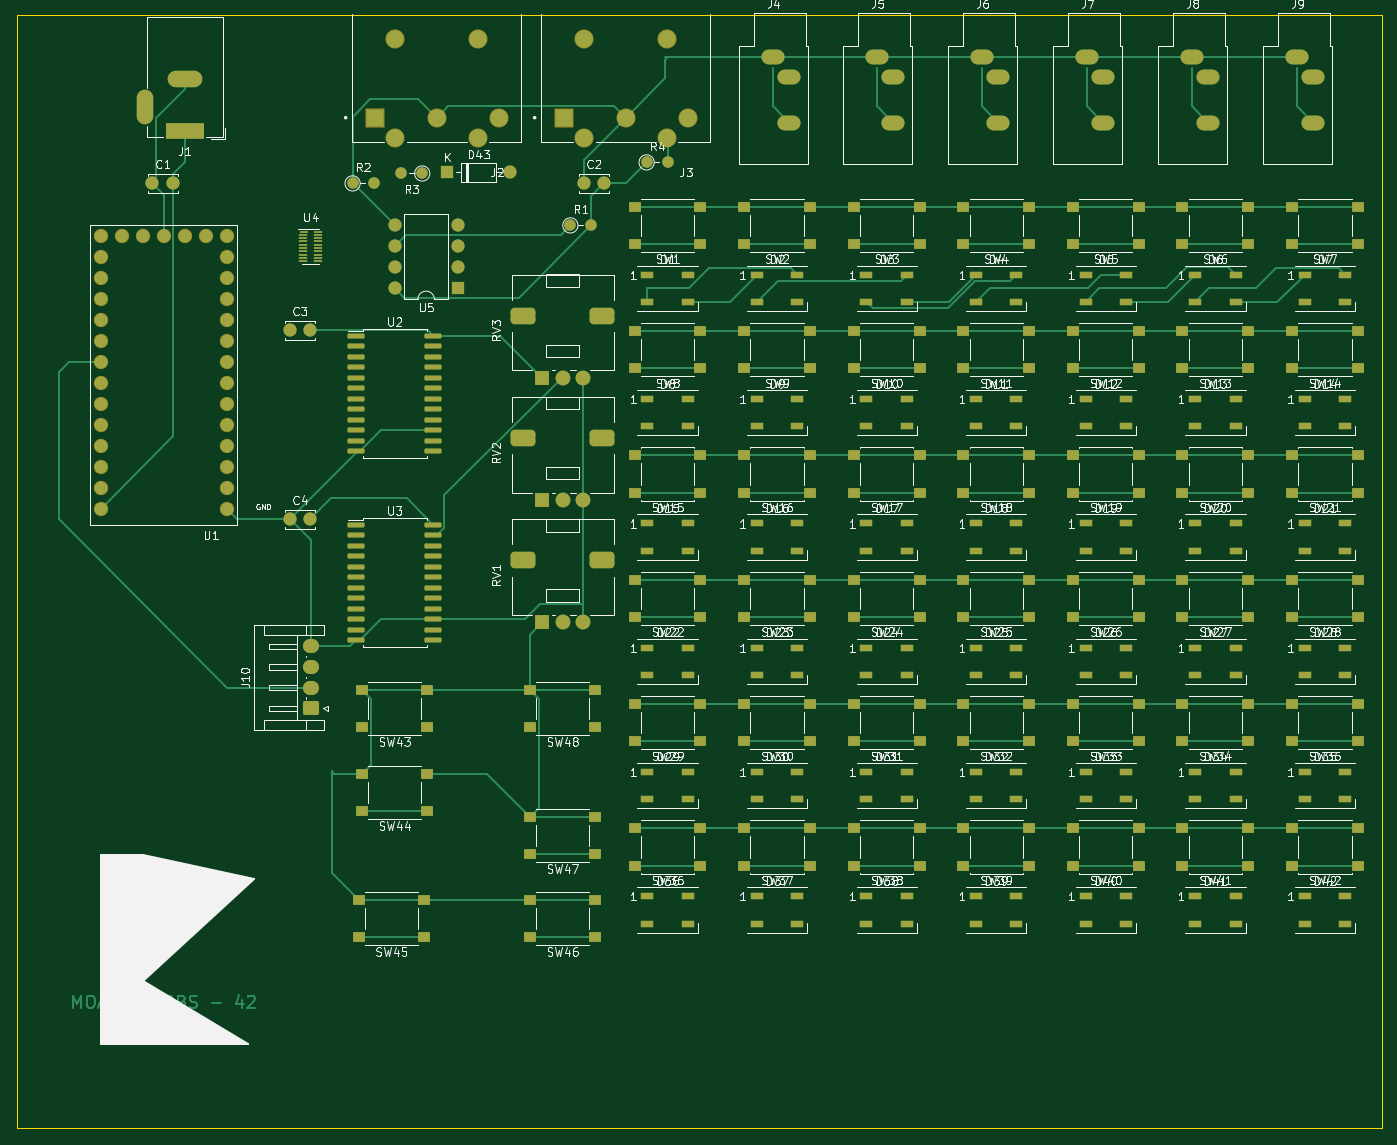
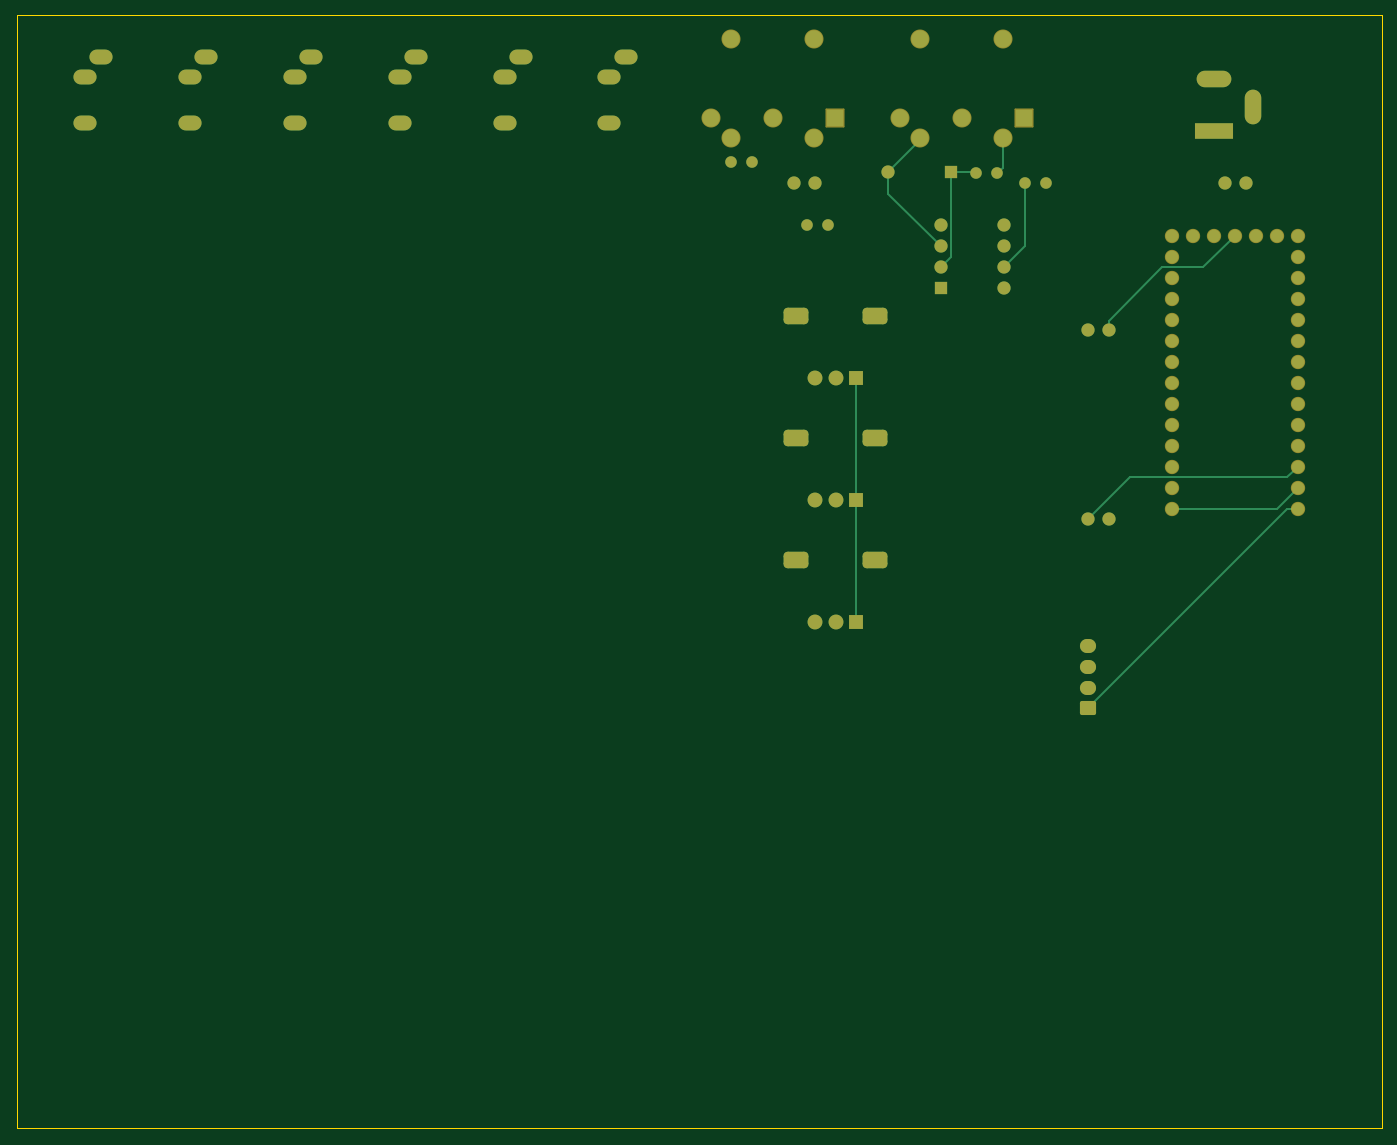
Circuit board: 9 layer files. Board 165.1 x 134.6 mm.
- bottom_copper: btnBRD-B_Cu.gbr (10081 bytes)
- bottom_mask: btnBRD-B_Mask.gbr (5000 bytes)
- paste: btnBRD-B_Paste.gbr (459 bytes)
- bottom_silk: btnBRD-B_Silkscreen.gbr (460 bytes)
- outline: btnBRD-Edge_Cuts.gbr (689 bytes)
- top_copper: btnBRD-F_Cu.gbr (47288 bytes)
- top_mask: btnBRD-F_Mask.gbr (17950 bytes)
- paste: btnBRD-F_Paste.gbr (13899 bytes)
- top_silk: btnBRD-F_Silkscreen.gbr (160198 bytes)

=== bottom_copper: btnBRD-B_Cu.gbr (10081 bytes, source omitted) ===
=== bottom_mask: btnBRD-B_Mask.gbr ===
%TF.GenerationSoftware,KiCad,Pcbnew,(6.0.11-0)*%
%TF.CreationDate,2025-03-26T21:45:14-05:00*%
%TF.ProjectId,btnBRD,62746e42-5244-42e6-9b69-6361645f7063,rev?*%
%TF.SameCoordinates,Original*%
%TF.FileFunction,Soldermask,Bot*%
%TF.FilePolarity,Negative*%
%FSLAX46Y46*%
G04 Gerber Fmt 4.6, Leading zero omitted, Abs format (unit mm)*
G04 Created by KiCad (PCBNEW (6.0.11-0)) date 2025-03-26 21:45:14*
%MOMM*%
%LPD*%
G01*
G04 APERTURE LIST*
G04 Aperture macros list*
%AMRoundRect*
0 Rectangle with rounded corners*
0 $1 Rounding radius*
0 $2 $3 $4 $5 $6 $7 $8 $9 X,Y pos of 4 corners*
0 Add a 4 corners polygon primitive as box body*
4,1,4,$2,$3,$4,$5,$6,$7,$8,$9,$2,$3,0*
0 Add four circle primitives for the rounded corners*
1,1,$1+$1,$2,$3*
1,1,$1+$1,$4,$5*
1,1,$1+$1,$6,$7*
1,1,$1+$1,$8,$9*
0 Add four rect primitives between the rounded corners*
20,1,$1+$1,$2,$3,$4,$5,0*
20,1,$1+$1,$4,$5,$6,$7,0*
20,1,$1+$1,$6,$7,$8,$9,0*
20,1,$1+$1,$8,$9,$2,$3,0*%
G04 Aperture macros list end*
%ADD10R,4.600000X2.000000*%
%ADD11O,4.200000X2.000000*%
%ADD12O,2.000000X4.200000*%
%ADD13O,2.800000X1.800000*%
%ADD14C,1.600000*%
%ADD15C,1.734000*%
%ADD16RoundRect,0.500000X1.000000X-0.500000X1.000000X0.500000X-1.000000X0.500000X-1.000000X-0.500000X0*%
%ADD17C,1.800000*%
%ADD18R,1.800000X1.800000*%
%ADD19O,1.400000X1.400000*%
%ADD20C,1.400000*%
%ADD21O,1.600000X1.600000*%
%ADD22R,1.600000X1.600000*%
%ADD23C,2.304000*%
%ADD24RoundRect,0.102000X1.050000X1.050000X-1.050000X1.050000X-1.050000X-1.050000X1.050000X-1.050000X0*%
%ADD25O,1.950000X1.700000*%
%ADD26RoundRect,0.250000X0.725000X-0.600000X0.725000X0.600000X-0.725000X0.600000X-0.725000X-0.600000X0*%
G04 APERTURE END LIST*
D10*
%TO.C,J1*%
X35560000Y-31750000D03*
D11*
X35560000Y-25450000D03*
D12*
X30760000Y-28850000D03*
%TD*%
D13*
%TO.C,J5*%
X121280000Y-25260000D03*
X119280000Y-22860000D03*
X121280000Y-30760000D03*
%TD*%
D14*
%TO.C,C2*%
X86320000Y-38100000D03*
X83820000Y-38100000D03*
%TD*%
%TO.C,C3*%
X50760000Y-55880000D03*
X48260000Y-55880000D03*
%TD*%
D13*
%TO.C,J9*%
X172080000Y-25260000D03*
X170080000Y-22860000D03*
X172080000Y-30760000D03*
%TD*%
%TO.C,J4*%
X108680000Y-25260000D03*
X106680000Y-22860000D03*
X108680000Y-30760000D03*
%TD*%
%TO.C,J6*%
X133980000Y-25260000D03*
X131980000Y-22860000D03*
X133980000Y-30760000D03*
%TD*%
D14*
%TO.C,C4*%
X50760000Y-78740000D03*
X48260000Y-78740000D03*
%TD*%
D15*
%TO.C,U1*%
X25400000Y-77470000D03*
X38100000Y-44450000D03*
X30480000Y-44450000D03*
X27940000Y-44450000D03*
X25400000Y-74930000D03*
X33020000Y-44450000D03*
X40640000Y-77470000D03*
X25400000Y-69850000D03*
X25400000Y-67310000D03*
X25400000Y-64770000D03*
X25400000Y-62230000D03*
X25400000Y-59690000D03*
X25400000Y-57150000D03*
X25400000Y-54610000D03*
X25400000Y-52070000D03*
X25400000Y-49530000D03*
X25400000Y-46990000D03*
X25400000Y-44450000D03*
X40640000Y-44450000D03*
X40640000Y-46990000D03*
X40640000Y-49530000D03*
X40640000Y-52070000D03*
X40640000Y-54610000D03*
X40640000Y-57150000D03*
X40640000Y-59690000D03*
X40640000Y-62230000D03*
X40640000Y-64770000D03*
X25400000Y-72390000D03*
X35560000Y-44450000D03*
X40640000Y-67310000D03*
X40640000Y-69850000D03*
X40640000Y-72390000D03*
X40640000Y-74930000D03*
%TD*%
D16*
%TO.C,RV1*%
X86030000Y-83705000D03*
X76530000Y-83705000D03*
D17*
X83780000Y-91205000D03*
X81280000Y-91205000D03*
D18*
X78780000Y-91205000D03*
%TD*%
D16*
%TO.C,RV2*%
X86030000Y-68905000D03*
X76530000Y-68905000D03*
D17*
X83780000Y-76405000D03*
X81280000Y-76405000D03*
D18*
X78780000Y-76405000D03*
%TD*%
D13*
%TO.C,J8*%
X159380000Y-25260000D03*
X157380000Y-22860000D03*
X159380000Y-30760000D03*
%TD*%
%TO.C,J7*%
X146680000Y-25260000D03*
X144680000Y-22860000D03*
X146680000Y-30760000D03*
%TD*%
D19*
%TO.C,R3*%
X61760000Y-36900000D03*
D20*
X64300000Y-36900000D03*
%TD*%
D16*
%TO.C,RV3*%
X86030000Y-54105000D03*
X76530000Y-54105000D03*
D17*
X83780000Y-61605000D03*
X81280000Y-61605000D03*
D18*
X78780000Y-61605000D03*
%TD*%
D19*
%TO.C,R1*%
X84760000Y-43180000D03*
D20*
X82220000Y-43180000D03*
%TD*%
D19*
%TO.C,R4*%
X93980000Y-35560000D03*
D20*
X91440000Y-35560000D03*
%TD*%
D21*
%TO.C,D43*%
X74930000Y-36750000D03*
D22*
X67310000Y-36750000D03*
%TD*%
D14*
%TO.C,C1*%
X34167446Y-38100000D03*
X31667446Y-38100000D03*
%TD*%
D19*
%TO.C,R2*%
X58420000Y-38100000D03*
D20*
X55880000Y-38100000D03*
%TD*%
D23*
%TO.C,J3*%
X83900000Y-20650000D03*
X93900000Y-20650000D03*
X93900000Y-32650000D03*
X83900000Y-32650000D03*
X96400000Y-30150000D03*
X88900000Y-30150000D03*
D24*
X81400000Y-30150000D03*
%TD*%
D25*
%TO.C,J10*%
X50800000Y-94100000D03*
X50800000Y-96600000D03*
X50800000Y-99100000D03*
D26*
X50800000Y-101600000D03*
%TD*%
D21*
%TO.C,U5*%
X60960000Y-50800000D03*
X60960000Y-48260000D03*
X60960000Y-45720000D03*
X60960000Y-43180000D03*
X68580000Y-43180000D03*
X68580000Y-45720000D03*
X68580000Y-48260000D03*
D22*
X68580000Y-50800000D03*
%TD*%
D23*
%TO.C,J2*%
X61040000Y-20650000D03*
X71040000Y-20650000D03*
X71040000Y-32650000D03*
X61040000Y-32650000D03*
X73540000Y-30150000D03*
X66040000Y-30150000D03*
D24*
X58540000Y-30150000D03*
%TD*%
M02*

=== paste: btnBRD-B_Paste.gbr ===
%TF.GenerationSoftware,KiCad,Pcbnew,(6.0.11-0)*%
%TF.CreationDate,2025-03-26T21:45:14-05:00*%
%TF.ProjectId,btnBRD,62746e42-5244-42e6-9b69-6361645f7063,rev?*%
%TF.SameCoordinates,Original*%
%TF.FileFunction,Paste,Bot*%
%TF.FilePolarity,Positive*%
%FSLAX46Y46*%
G04 Gerber Fmt 4.6, Leading zero omitted, Abs format (unit mm)*
G04 Created by KiCad (PCBNEW (6.0.11-0)) date 2025-03-26 21:45:14*
%MOMM*%
%LPD*%
G01*
G04 APERTURE LIST*
G04 APERTURE END LIST*
M02*

=== bottom_silk: btnBRD-B_Silkscreen.gbr ===
%TF.GenerationSoftware,KiCad,Pcbnew,(6.0.11-0)*%
%TF.CreationDate,2025-03-26T21:45:14-05:00*%
%TF.ProjectId,btnBRD,62746e42-5244-42e6-9b69-6361645f7063,rev?*%
%TF.SameCoordinates,Original*%
%TF.FileFunction,Legend,Bot*%
%TF.FilePolarity,Positive*%
%FSLAX46Y46*%
G04 Gerber Fmt 4.6, Leading zero omitted, Abs format (unit mm)*
G04 Created by KiCad (PCBNEW (6.0.11-0)) date 2025-03-26 21:45:14*
%MOMM*%
%LPD*%
G01*
G04 APERTURE LIST*
G04 APERTURE END LIST*
M02*

=== outline: btnBRD-Edge_Cuts.gbr ===
%TF.GenerationSoftware,KiCad,Pcbnew,(6.0.11-0)*%
%TF.CreationDate,2025-03-26T21:45:14-05:00*%
%TF.ProjectId,btnBRD,62746e42-5244-42e6-9b69-6361645f7063,rev?*%
%TF.SameCoordinates,Original*%
%TF.FileFunction,Profile,NP*%
%FSLAX46Y46*%
G04 Gerber Fmt 4.6, Leading zero omitted, Abs format (unit mm)*
G04 Created by KiCad (PCBNEW (6.0.11-0)) date 2025-03-26 21:45:14*
%MOMM*%
%LPD*%
G01*
G04 APERTURE LIST*
%TA.AperFunction,Profile*%
%ADD10C,0.100000*%
%TD*%
G04 APERTURE END LIST*
D10*
X180340000Y-17780000D02*
X15240000Y-17780000D01*
X15240000Y-17780000D02*
X15240000Y-152400000D01*
X15240000Y-152400000D02*
X180340000Y-152400000D01*
X180340000Y-152400000D02*
X180340000Y-17780000D01*
M02*

=== top_copper: btnBRD-F_Cu.gbr (47288 bytes, source omitted) ===
=== top_mask: btnBRD-F_Mask.gbr (17950 bytes, source omitted) ===
=== paste: btnBRD-F_Paste.gbr (13899 bytes, source omitted) ===
=== top_silk: btnBRD-F_Silkscreen.gbr (160198 bytes, source omitted) ===
